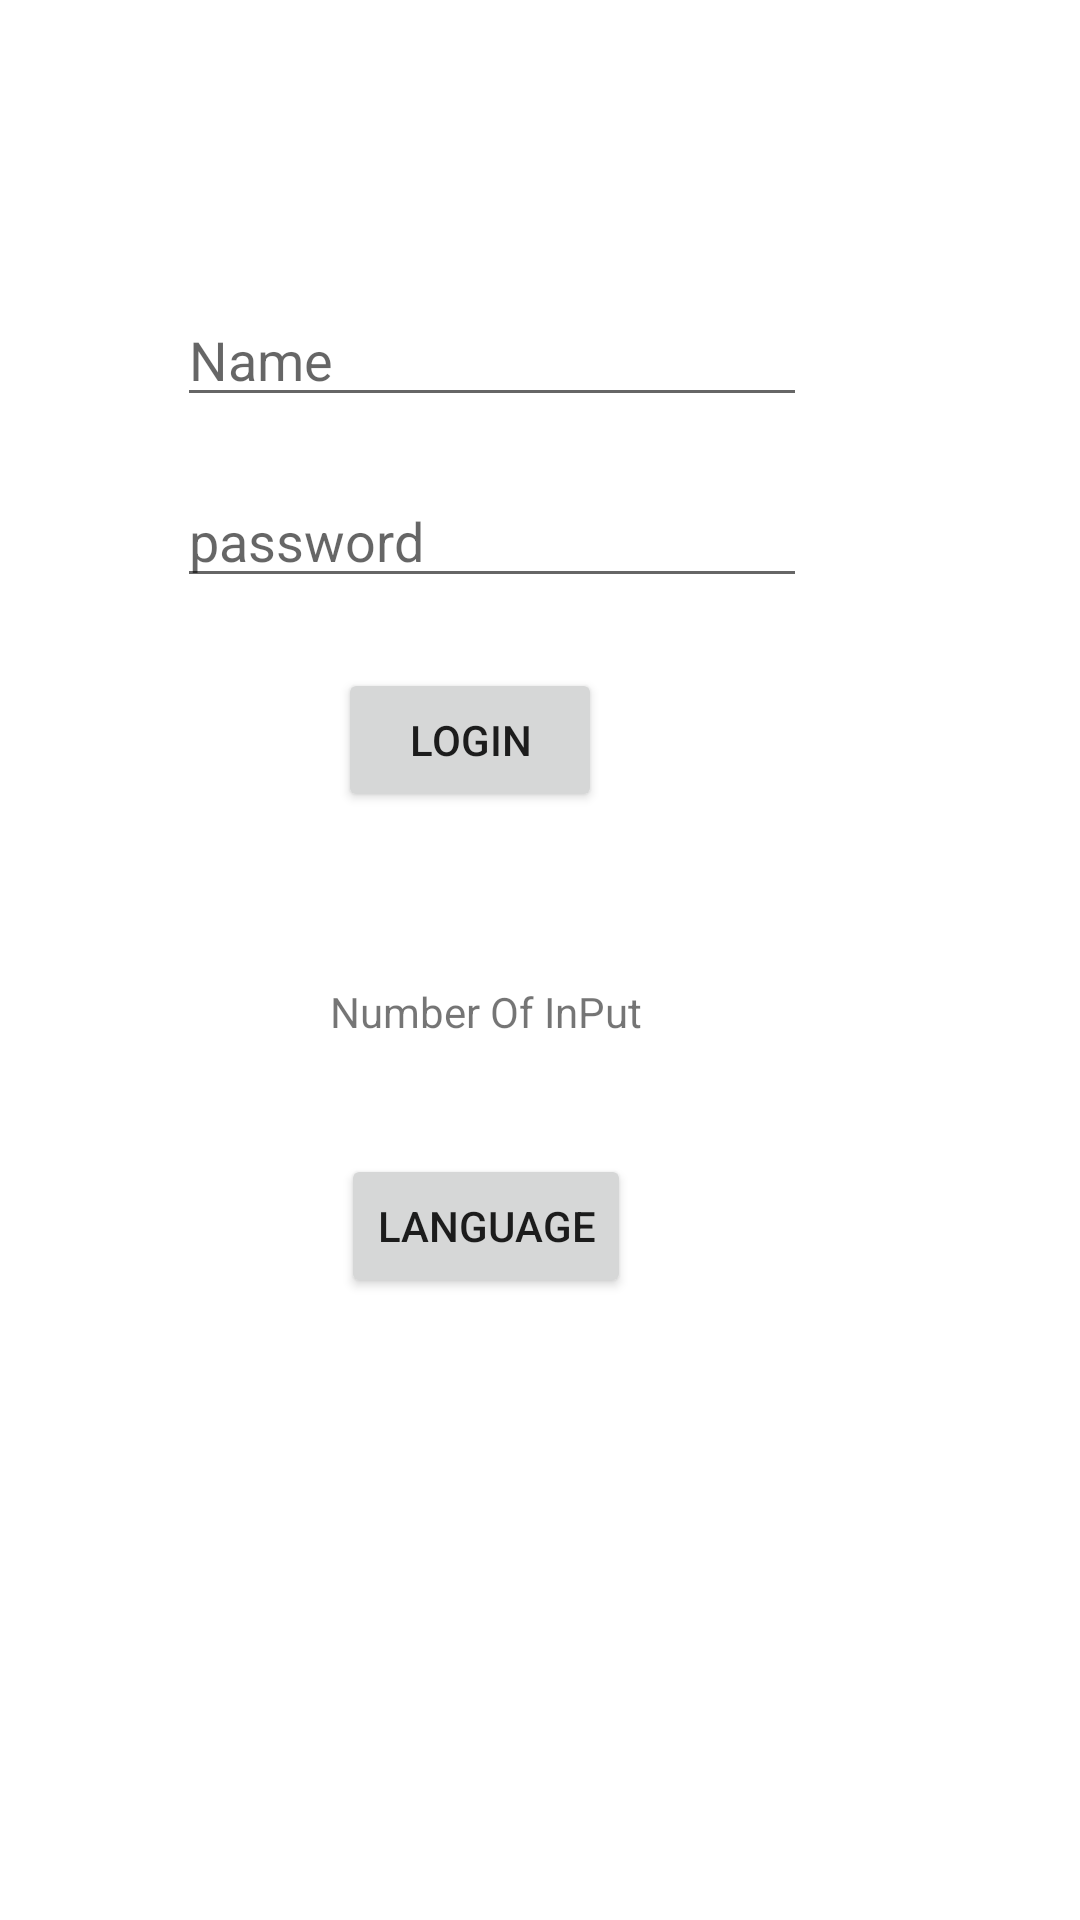

Produce the Android XML layout that renders to this screen, including the resource entries it uses.
<!-- AndroidManifest.xml: application theme Theme.StaySafe -->
<!-- res/layout/activity_main.xml -->
<?xml version="1.0" encoding="utf-8"?>
<androidx.constraintlayout.widget.ConstraintLayout xmlns:android="http://schemas.android.com/apk/res/android"
    xmlns:app="http://schemas.android.com/apk/res-auto"
    xmlns:tools="http://schemas.android.com/tools"
    android:layout_width="match_parent"
    android:layout_height="match_parent"
    tools:context=".MainActivity"
  >

    <EditText
        android:id="@+id/etName"
        android:layout_width="wrap_content"
        android:layout_height="wrap_content"
        android:ems="10"
        android:hint="Name"
        android:inputType="textPersonName"
        app:layout_constraintBottom_toBottomOf="parent"
        app:layout_constraintEnd_toEndOf="parent"
        app:layout_constraintHorizontal_bias="0.393"
        app:layout_constraintStart_toStartOf="parent"
        app:layout_constraintTop_toTopOf="parent"
        app:layout_constraintVertical_bias="0.163" />

    <EditText
        android:id="@+id/etPassword"
        android:layout_width="wrap_content"
        android:layout_height="wrap_content"
        android:layout_marginStart="100dp"
        android:ems="10"
        android:hint="password"
        android:inputType="textPassword"
        app:layout_constraintBottom_toBottomOf="parent"
        app:layout_constraintEnd_toEndOf="@+id/etName"
        app:layout_constraintHorizontal_bias="1.0"
        app:layout_constraintStart_toStartOf="@+id/etName"
        app:layout_constraintTop_toBottomOf="@+id/etName"
        app:layout_constraintVertical_bias="0.041" />

    <Button
        android:id="@+id/btnLogin"
        android:layout_width="wrap_content"
        android:layout_height="wrap_content"
        android:text="LOGIN"
        app:layout_constraintBottom_toBottomOf="parent"
        app:layout_constraintEnd_toEndOf="parent"
        app:layout_constraintHorizontal_bias="0.414"
        app:layout_constraintStart_toStartOf="parent"
        app:layout_constraintTop_toBottomOf="@+id/etPassword"
        app:layout_constraintVertical_bias="0.059" />

    <TextView
        android:id="@+id/tvinfo"
        android:layout_width="142dp"
        android:layout_height="16dp"
        android:layout_marginTop="2dp"
        android:text="Number Of InPut Times"
        app:layout_constraintBottom_toBottomOf="parent"
        app:layout_constraintEnd_toEndOf="@+id/etPassword"
        app:layout_constraintHorizontal_bias="0.75"
        app:layout_constraintStart_toStartOf="@+id/etPassword"
        app:layout_constraintTop_toBottomOf="@+id/btnLogin"
        app:layout_constraintVertical_bias="0.157" />

    <Button
        android:id="@+id/slbutton"
        android:layout_width="wrap_content"
        android:layout_height="wrap_content"
        android:text="LANGUAGE"
        app:layout_constraintBottom_toBottomOf="parent"
        app:layout_constraintEnd_toEndOf="@+id/etPassword"
        app:layout_constraintHorizontal_bias="0.483"
        app:layout_constraintStart_toStartOf="@+id/etPassword"
        app:layout_constraintTop_toBottomOf="@+id/tvinfo"
        app:layout_constraintVertical_bias="0.165"
        tools:text="SELECT_LANGUAGE" />

</androidx.constraintlayout.widget.ConstraintLayout>
<!-- resources referenced by this layout -->
<resources>
  <style name="Theme.StaySafe" parent="Theme.MaterialComponents.DayNight.DarkActionBar">
          
          <item name="colorPrimary">@color/purple_500</item>
          <item name="colorPrimaryVariant">@color/purple_700</item>
          <item name="colorOnPrimary">@color/white</item>
          
          <item name="colorSecondary">@color/teal_200</item>
          <item name="colorSecondaryVariant">@color/teal_700</item>
          <item name="colorOnSecondary">@color/black</item>
          
          <item name="android:statusBarColor" tools:targetApi="l">?attr/colorPrimaryVariant</item>
          
      </style>
  <!-- not gathered from this repository: default colours our renderer supplied (Android Studio template values) -->
  <color name="purple_500">#FF6200EE</color>
  <color name="purple_700">#FF3700B3</color>
  <color name="teal_200">#FF03DAC5</color>
  <color name="teal_700">#FF018786</color>
  <color name="black">#FF000000</color>
  <color name="white">#FFFFFFFF</color>
</resources>
